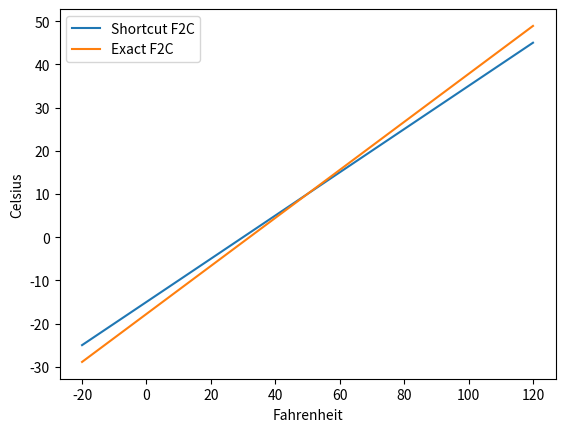

This figure's Python source:
# Exercise 5.12

import numpy as np
import matplotlib.pyplot as plt

def approx_f2c(F):
  Ca = (F - 30) / 2.
  return Ca

def exact_f2c(F):
  Ce = (F - 32) * (5 / 9.)
  return Ce

Flist = np.linspace(-20, 120, 141)

ax = plt.subplot(111)

ax.plot(Flist, approx_f2c(Flist))
ax.plot(Flist, exact_f2c(Flist))

ax.set_xlabel('Fahrenheit')
ax.set_ylabel('Celsius')

plt.legend(['Shortcut F2C', 'Exact F2C'])

plt.show()

"""
Terminal> python3 f2c:shortcut_plot.py

"""
